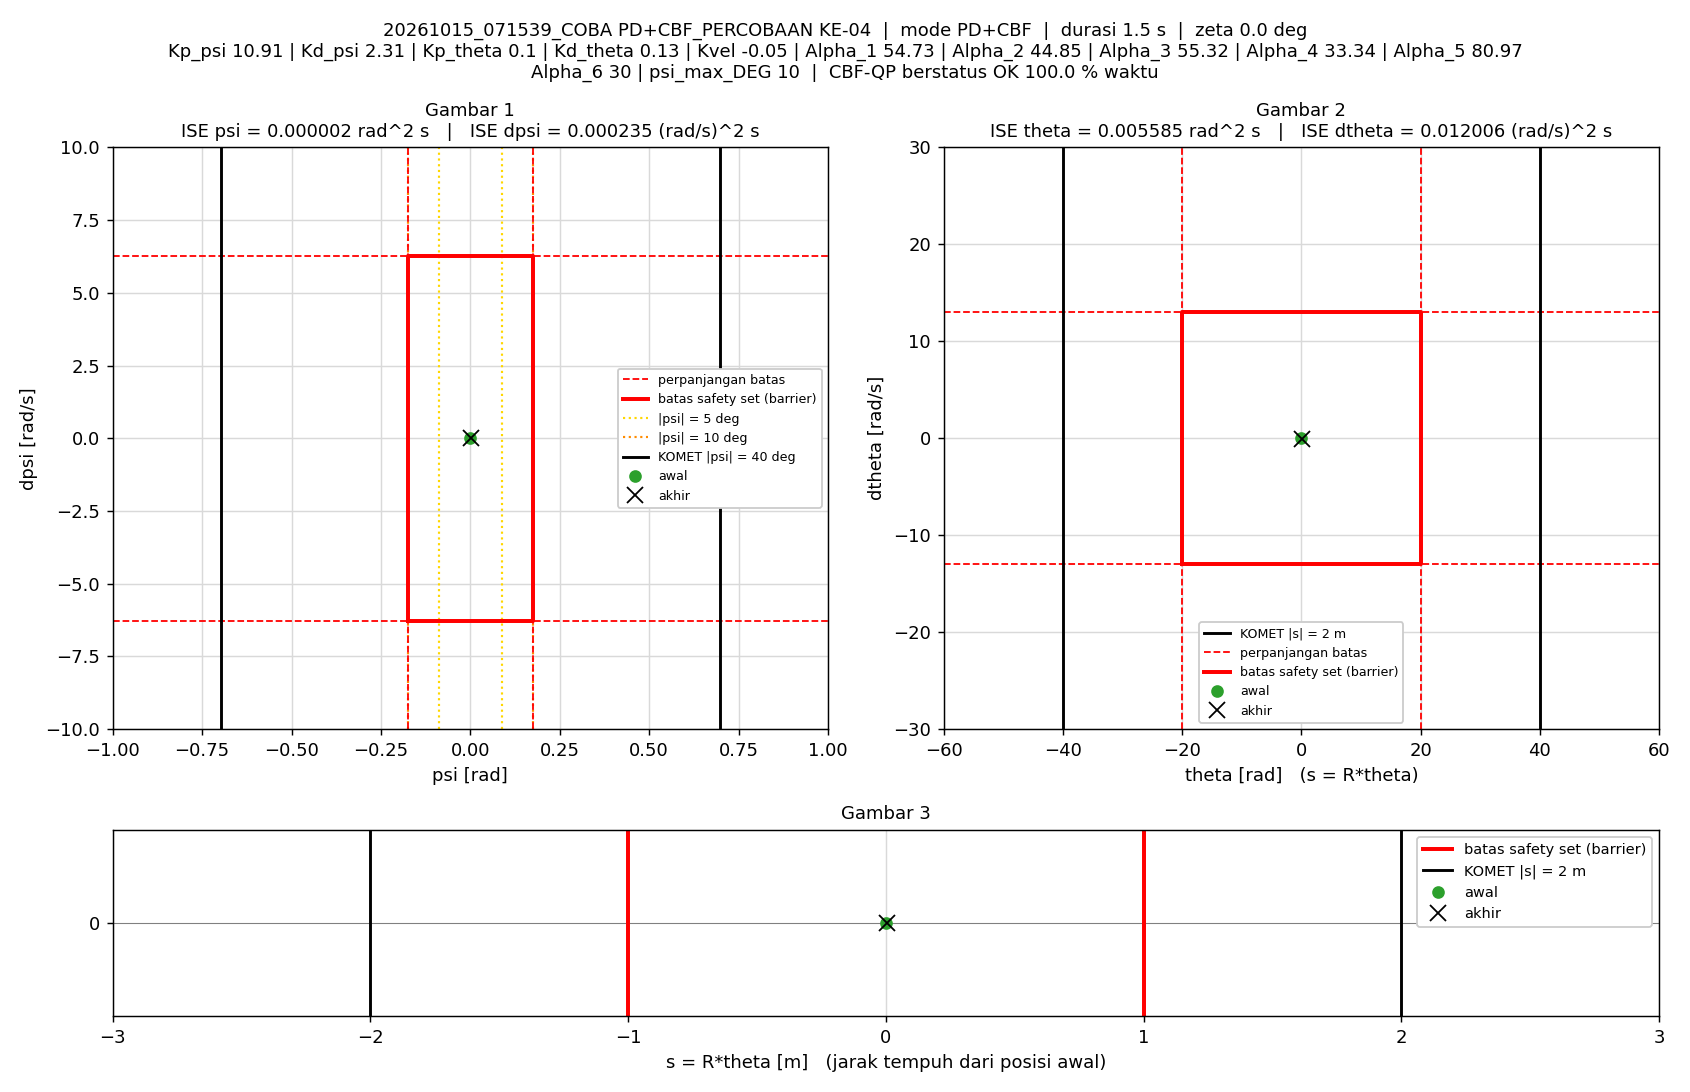

Data behind this chart, as committed beside it:
t_s, theta_rad, dtheta_rad_s, psi_rad, dpsi_rad_s, error_theta, error_dtheta, error_psi, error_dpsi, u_PD_Nm, u_Nm, status_cbf, dorong_N, ISE_theta, ISE_dtheta, ISE_psi, ISE_dpsi, Kp_psi, Kd_psi, Kp_theta, Kd_theta, Kvel, Alpha_1, Alpha_2
0.005, 0, 0, -1.5560297e-07, 0, 0, 0, 1.5560297e-07, 0, -1.6976284e-06, -1.6976284e-06, AMAN, 0, 0, 0, 1.2106142e-16, 0, 10.91, 2.31, 0.1, 0.13, -0.05, 54.73, 44.85
0.01, 3.689342e-05, 0.009889, -5.2140557e-06, -0.001102, -3.689342e-05, -0.009889, 5.2140557e-06, 0.001102, -0.001314, -0.001314, AMAN, 0, 6.8056222e-12, 4.8897329e-07, 1.3605295e-13, 6.0769131e-09, 10.91, 2.31, 0.1, 0.13, -0.05, 54.73, 44.85
0.015, 8.353457e-05, 0.01191, -3.4144317e-05, -0.006022, -8.353457e-05, -0.01191, 3.4144317e-05, 0.006022, -0.01273, -0.01273, AMAN, 0, 4.1695744e-11, 1.198014e-06, 5.965225e-12, 1.874114e-07, 10.91, 2.31, 0.1, 0.13, -0.05, 54.73, 44.85
0.02, 0.0001694, 0.01926, -5.2058616e-05, -0.003435, -0.0001694, -0.01926, 5.2058616e-05, 0.003435, -0.005983, -0.005983, AMAN, 0, 1.8517365e-10, 3.0521069e-06, 1.9515722e-11, 2.4642002e-07, 10.91, 2.31, 0.1, 0.13, -0.05, 54.73, 44.85
0.025, 0.0002294, 0.008392, -5.2159088e-05, 0.003445, -0.0002294, -0.008392, 5.2159088e-05, -0.003445, 0.008503, 0.008503, AMAN, 0, 4.4832377e-10, 3.4042676e-06, 3.3118575e-11, 3.0576613e-07, 10.91, 2.31, 0.1, 0.13, -0.05, 54.73, 44.85
0.03, 0.0002445, 0.00277, -4.9652741e-05, 0.001854, -0.0002445, -0.00277, 4.9652741e-05, -0.001854, 0.004126, 0.004126, AMAN, 0, 7.47216e-10, 3.4426195e-06, 4.5445548e-11, 3.2295584e-07, 10.91, 2.31, 0.1, 0.13, -0.05, 54.73, 44.85
0.035, 0.0003272, 0.02229, -4.6852231e-05, -0.003752, -0.0003272, -0.02229, 4.6852231e-05, 0.003752, -0.006249, -0.006249, AMAN, 0, 1.2824264e-09, 5.9258088e-06, 5.6421206e-11, 3.9335809e-07, 10.91, 2.31, 0.1, 0.13, -0.05, 54.73, 44.85
0.04, 0.0004859, 0.03644, -6.7891945e-05, -0.006168, -0.0004859, -0.03644, 6.7891945e-05, 0.006168, -0.0102, -0.0102, AMAN, 0, 2.4631185e-09, 1.2566621e-05, 7.9467787e-11, 5.8356224e-07, 10.91, 2.31, 0.1, 0.13, -0.05, 54.73, 44.85
0.045, 0.0006482, 0.03311, -0.0001069, -0.005577, -0.0006482, -0.03311, 0.0001069, 0.005577, -0.009678, -0.009678, AMAN, 0, 4.563673e-09, 1.8049101e-05, 1.365572e-10, 7.3905737e-07, 10.91, 2.31, 0.1, 0.13, -0.05, 54.73, 44.85
0.05, 0.0007737, 0.02584, -0.00014, -0.001278, -0.0007737, -0.02584, 0.00014, 0.001278, -0.001043, -0.001043, AMAN, 0, 7.5566394e-09, 2.1386609e-05, 2.3449513e-10, 7.4722247e-07, 10.91, 2.31, 0.1, 0.13, -0.05, 54.73, 44.85
0.055, 0.0008646, 0.01939, -0.0001536, 0.00261, -0.0008646, -0.01939, 0.0001536, -0.00261, 0.006961, 0.006961, AMAN, 0, 1.1293959e-08, 2.3267161e-05, 3.5245361e-10, 7.8128825e-07, 10.91, 2.31, 0.1, 0.13, -0.05, 54.73, 44.85
0.06, 0.0009776, 0.02456, -0.0001457, 0.0006644, -0.0009776, -0.02456, 0.0001457, -0.0006644, 0.003235, 0.003235, AMAN, 0, 1.6072512e-08, 2.6282416e-05, 4.5864772e-10, 7.834956e-07, 10.91, 2.31, 0.1, 0.13, -0.05, 54.73, 44.85
0.065, 0.001179, 0.04062, -0.0001341, -0.00659, -0.001179, -0.04062, 0.0001341, 0.00659, -0.01129, -0.01129, AMAN, 0, 2.3017256e-08, 3.453317e-05, 5.4860299e-10, 1.000606e-06, 10.91, 2.31, 0.1, 0.13, -0.05, 54.73, 44.85
0.07, 0.001463, 0.05835, -0.000134, -0.005006, -0.001463, -0.05835, 0.000134, 0.005006, -0.005293, -0.005293, AMAN, 0, 3.3719298e-08, 5.1558671e-05, 6.3840586e-10, 1.1258842e-06, 10.91, 2.31, 0.1, 0.13, -0.05, 54.73, 44.85
0.075, 0.001681, 0.04665, -0.0001952, -0.004113, -0.001681, -0.04665, 0.0001952, 0.004113, -0.005397, -0.005397, AMAN, 0, 4.7844156e-08, 6.2438348e-05, 8.2888091e-10, 1.2104495e-06, 10.91, 2.31, 0.1, 0.13, -0.05, 54.73, 44.85
0.08, 0.001875, 0.04305, -0.0002393, -0.002661, -0.001875, -0.04305, 0.0002393, 0.002661, -0.002973, -0.002973, AMAN, 0, 6.5431244e-08, 7.170461e-05, 1.1151962e-09, 1.2458475e-06, 10.91, 2.31, 0.1, 0.13, -0.05, 54.73, 44.85
0.085, 0.002088, 0.04353, -0.0002397, 0.002913, -0.002088, -0.04353, 0.0002397, -0.002913, 0.009981, 0.009981, AMAN, 0, 8.7235052e-08, 8.1179194e-05, 1.4024785e-09, 1.2882693e-06, 10.91, 2.31, 0.1, 0.13, -0.05, 54.73, 44.85
0.09, 0.00231, 0.04533, -0.0002213, 0.004678, -0.00231, -0.04533, 0.0002213, -0.004678, 0.01452, 0.01452, AMAN, 0, 1.1390933e-07, 9.1453734e-05, 1.6473531e-09, 1.3976997e-06, 10.91, 2.31, 0.1, 0.13, -0.05, 54.73, 44.85
0.095, 0.002651, 0.06125, -0.0001619, -0.00566, -0.002651, -0.06125, 0.0001619, 0.00566, -0.006612, -0.006612, AMAN, 0, 1.4904954e-07, 0.0001102, 1.7784244e-09, 1.5578524e-06, 10.91, 2.31, 0.1, 0.13, -0.05, 54.73, 44.85
0.1, 0.003105, 0.08606, -0.0001493, -0.01662, -0.003105, -0.08606, 0.0001493, 0.01662, -0.02852, -0.02852, AMAN, 0, 1.972617e-07, 0.0001472, 1.8899105e-09, 2.9385295e-06, 10.91, 2.31, 0.1, 0.13, -0.05, 54.73, 44.85
0.105, 0.003506, 0.08303, -0.0002443, -0.01369, -0.003506, -0.08303, 0.0002443, 0.01369, -0.02314, -0.02314, AMAN, 0, 2.5870489e-07, 0.0001817, 2.1883253e-09, 3.875142e-06, 10.91, 2.31, 0.1, 0.13, -0.05, 54.73, 44.85
0.11, 0.003651, 0.0501, -0.0004342, 0.002663, -0.003651, -0.0501, 0.0004342, -0.002663, 0.008294, 0.008294, AMAN, 0, 3.2536138e-07, 0.0001943, 3.1308746e-09, 3.9106095e-06, 10.91, 2.31, 0.1, 0.13, -0.05, 54.73, 44.85
0.115, 0.003664, 0.02082, -0.0005436, 0.01157, -0.003664, -0.02082, 0.0005436, -0.01157, 0.02386, 0.02386, AMAN, 0, 3.9249724e-07, 0.0001964, 4.608532e-09, 4.5796469e-06, 10.91, 2.31, 0.1, 0.13, -0.05, 54.73, 44.85
0.12, 0.003908, 0.04271, -0.0004211, 0.008548, -0.003908, -0.04271, 0.0004211, -0.008548, 0.02109, 0.02109, AMAN, 0, 4.6884953e-07, 0.0002056, 5.4952901e-09, 4.9450019e-06, 10.91, 2.31, 0.1, 0.13, -0.05, 54.73, 44.85
0.125, 0.004401, 0.07963, -0.000268, -0.01091, -0.004401, -0.07963, 0.000268, 0.01091, -0.01732, -0.01732, AMAN, 0, 5.6567964e-07, 0.0002373, 5.854291e-09, 5.539687e-06, 10.91, 2.31, 0.1, 0.13, -0.05, 54.73, 44.85
0.13, 0.005082, 0.1172, -0.0001936, -0.02466, -0.005082, -0.1172, 0.0001936, 0.02466, -0.04332, -0.04332, AMAN, 0, 6.9478963e-07, 0.000306, 6.0416468e-09, 8.5792526e-06, 10.91, 2.31, 0.1, 0.13, -0.05, 54.73, 44.85
0.135, 0.005516, 0.1032, -0.0003944, -0.0139, -0.005516, -0.1032, 0.0003944, 0.0139, -0.02243, -0.02243, AMAN, 0, 8.4689376e-07, 0.0003593, 6.8193984e-09, 9.5447615e-06, 10.91, 2.31, 0.1, 0.13, -0.05, 54.73, 44.85
0.14, 0.005529, 0.04901, -0.0007379, 0.008075, -0.005529, -0.04901, 0.0007379, -0.008075, 0.01753, 0.01753, AMAN, 0, 9.997361e-07, 0.0003713, 9.5415478e-09, 9.8707603e-06, 10.91, 2.31, 0.1, 0.13, -0.05, 54.73, 44.85
0.145, 0.005532, 0.02526, -0.0008376, 0.01834, -0.005532, -0.02526, 0.0008376, -0.01834, 0.03707, 0.03707, AMAN, 0, 1.1527373e-06, 0.0003745, 1.3049057e-08, 1.1552589e-05, 10.91, 2.31, 0.1, 0.13, -0.05, 54.73, 44.85
0.15, 0.005917, 0.05642, -0.0006254, 0.003313, -0.005917, -0.05642, 0.0006254, -0.003313, 0.008757, 0.008757, AMAN, 0, 1.3277928e-06, 0.0003904, 1.5004462e-08, 1.160748e-05, 10.91, 2.31, 0.1, 0.13, -0.05, 54.73, 44.85
0.155, 0.006751, 0.1187, -0.0003139, -0.02007, -0.006751, -0.1187, 0.0003139, 0.02007, -0.03368, -0.03368, AMAN, 0, 1.5556624e-06, 0.0004609, 1.5497105e-08, 1.3621604e-05, 10.91, 2.31, 0.1, 0.13, -0.05, 54.73, 44.85
0.16, 0.007527, 0.1411, -0.0003209, -0.02745, -0.007527, -0.1411, 0.0003209, 0.02745, -0.04781, -0.04781, AMAN, 0, 1.838928e-06, 0.0005605, 1.6012116e-08, 1.738976e-05, 10.91, 2.31, 0.1, 0.13, -0.05, 54.73, 44.85
0.165, 0.007794, 0.1032, -0.0007332, -0.01121, -0.007794, -0.1032, 0.0007332, 0.01121, -0.0197, -0.0197, AMAN, 0, 2.1426978e-06, 0.0006137, 1.8700211e-08, 1.8018032e-05, 10.91, 2.31, 0.1, 0.13, -0.05, 54.73, 44.85
0.17, 0.007681, 0.04681, -0.001173, 0.01429, -0.007681, -0.04681, 0.001173, -0.01429, 0.02706, 0.02706, AMAN, 0, 2.4376985e-06, 0.0006246, 2.5575766e-08, 1.9038727e-05, 10.91, 2.31, 0.1, 0.13, -0.05, 54.73, 44.85
0.175, 0.00768, 0.03195, -0.001261, 0.02468, -0.00768, -0.03195, 0.001261, -0.02468, 0.04818, 0.04818, AMAN, 0, 2.7325752e-06, 0.0006297, 3.3527419e-08, 2.2085452e-05, 10.91, 2.31, 0.1, 0.13, -0.05, 54.73, 44.85
0.18, 0.008341, 0.08159, -0.000842, 0.005688, -0.008341, -0.08159, 0.000842, -0.005688, 0.01539, 0.01539, AMAN, 0, 3.0804203e-06, 0.000663, 3.7072007e-08, 2.2247223e-05, 10.91, 2.31, 0.1, 0.13, -0.05, 54.73, 44.85
0.185, 0.009597, 0.1617, -0.0002991, -0.02563, -0.009597, -0.1617, 0.0002991, 0.02563, -0.04048, -0.04048, AMAN, 0, 3.540957e-06, 0.0007938, 3.7519194e-08, 2.553094e-05, 10.91, 2.31, 0.1, 0.13, -0.05, 54.73, 44.85
0.19, 0.01069, 0.1954, -0.0002822, -0.03888, -0.01069, -0.1954, 0.0002822, 0.03888, -0.06642, -0.06642, AMAN, 0, 4.1124456e-06, 0.0009846, 3.7917387e-08, 3.3088225e-05, 10.91, 2.31, 0.1, 0.13, -0.05, 54.73, 44.85
0.195, 0.01104, 0.1375, -0.0008766, -0.01487, -0.01104, -0.1375, 0.0008766, 0.01487, -0.02494, -0.02494, AMAN, 0, 4.7218066e-06, 0.001079, 4.1759575e-08, 3.4194079e-05, 10.91, 2.31, 0.1, 0.13, -0.05, 54.73, 44.85
0.2, 0.01058, 0.03243, -0.001667, 0.02485, -0.01058, -0.03243, 0.001667, -0.02485, 0.0445, 0.0445, AMAN, 0, 5.2811145e-06, 0.001084, 5.5651204e-08, 3.7282606e-05, 10.91, 2.31, 0.1, 0.13, -0.05, 54.73, 44.85
0.205, 0.01031, -0.01034, -0.001791, 0.0435, -0.01031, 0.01034, 0.001791, -0.0435, 0.08064, 0.08064, AMAN, 0, 5.81216e-06, 0.001085, 7.1694044e-08, 4.6745423e-05, 10.91, 2.31, 0.1, 0.13, -0.05, 54.73, 44.85
0.21, 0.01094, 0.04044, -0.001116, 0.01675, -0.01094, -0.04044, 0.001116, -0.01675, 0.03287, 0.03287, AMAN, 0, 6.4110283e-06, 0.001093, 7.7924526e-08, 4.8148398e-05, 10.91, 2.31, 0.1, 0.13, -0.05, 54.73, 44.85
0.215, 0.0125, 0.1467, -0.0001321, -0.02717, -0.0125, -0.1467, 0.0001321, 0.02717, -0.04387, -0.04387, AMAN, 0, 7.1919052e-06, 0.001201, 7.8011726e-08, 5.1838252e-05, 10.91, 2.31, 0.1, 0.13, -0.05, 54.73, 44.85
0.22, 0.01375, 0.1817, 8.4385776e-05, -0.04761, -0.01375, -0.1817, -8.4385776e-05, 0.04761, -0.08405, -0.08405, AMAN, 0, 8.1370286e-06, 0.001366, 7.804733e-08, 6.3169841e-05, 10.91, 2.31, 0.1, 0.13, -0.05, 54.73, 44.85
0.225, 0.01385, 0.1186, -0.0006744, -0.01374, -0.01385, -0.1186, 0.0006744, 0.01374, -0.02229, -0.02229, AMAN, 0, 9.0954501e-06, 0.001436, 8.0321314e-08, 6.4113379e-05, 10.91, 2.31, 0.1, 0.13, -0.05, 54.73, 44.85
0.23, 0.01287, -0.009622, -0.001782, 0.03482, -0.01287, 0.009622, 0.001782, -0.03482, 0.06103, 0.06103, AMAN, 0, 9.9234306e-06, 0.001437, 9.6201044e-08, 7.0176208e-05, 10.91, 2.31, 0.1, 0.13, -0.05, 54.73, 44.85
0.235, 0.01232, -0.05247, -0.001952, 0.045, -0.01232, 0.05247, 0.001952, -0.045, 0.07708, 0.07708, AMAN, 0, 1.0682059e-05, 0.00145, 1.1524794e-07, 8.0302862e-05, 10.91, 2.31, 0.1, 0.13, -0.05, 54.73, 44.85
0.24, 0.01319, 0.02746, -0.0009347, 0.01149, -0.01319, -0.02746, 0.0009347, -0.01149, 0.02124, 0.02124, AMAN, 0, 1.1551648e-05, 0.001454, 1.1961616e-07, 8.0963221e-05, 10.91, 2.31, 0.1, 0.13, -0.05, 54.73, 44.85
0.245, 0.01478, 0.1347, 0.000137, -0.027, -0.01478, -0.1347, -0.000137, 0.027, -0.04187, -0.04187, AMAN, 0, 1.2643348e-05, 0.001545, 1.1971e-07, 8.4607144e-05, 10.91, 2.31, 0.1, 0.13, -0.05, 54.73, 44.85
0.25, 0.01583, 0.1577, 0.0002781, -0.03882, -0.01583, -0.1577, -0.0002781, 0.03882, -0.06455, -0.06455, AMAN, 0, 1.3896284e-05, 0.001669, 1.200966e-07, 9.214126e-05, 10.91, 2.31, 0.1, 0.13, -0.05, 54.73, 44.85
0.255, 0.01578, 0.09315, -0.0004873, -0.01282, -0.01578, -0.09315, 0.0004873, 0.01282, -0.02125, -0.02125, AMAN, 0, 1.5140563e-05, 0.001713, 1.2128388e-07, 9.2963598e-05, 10.91, 2.31, 0.1, 0.13, -0.05, 54.73, 44.85
0.26, 0.01486, -0.00564, -0.001529, 0.02374, -0.01486, 0.00564, 0.001529, -0.02374, 0.03891, 0.03891, AMAN, 0, 1.624422e-05, 0.001713, 1.3297487e-07, 9.5781309e-05, 10.91, 2.31, 0.1, 0.13, -0.05, 54.73, 44.85
0.265, 0.01439, -0.03818, -0.001704, 0.03987, -0.01439, 0.03818, 0.001704, -0.03987, 0.06997, 0.06997, AMAN, 0, 1.7279455e-05, 0.00172, 1.4749655e-07, 0.0001037, 10.91, 2.31, 0.1, 0.13, -0.05, 54.73, 44.85
0.27, 0.01497, 0.01014, -0.0009435, 0.01665, -0.01497, -0.01014, 0.0009435, -0.01665, 0.03099, 0.03099, AMAN, 0, 1.8400599e-05, 0.00172, 1.5194773e-07, 0.0001051, 10.91, 2.31, 0.1, 0.13, -0.05, 54.73, 44.85
0.275, 0.01645, 0.1072, 0.0001618, -0.02006, -0.01645, -0.1072, -0.0001618, 0.02006, -0.029, -0.029, AMAN, 0, 1.9753339e-05, 0.001778, 1.5207866e-07, 0.0001071, 10.91, 2.31, 0.1, 0.13, -0.05, 54.73, 44.85
0.28, 0.01758, 0.1449, 0.0004837, -0.03883, -0.01758, -0.1449, -0.0004837, 0.03883, -0.06382, -0.06382, AMAN, 0, 2.1297867e-05, 0.001883, 1.5324862e-07, 0.0001147, 10.91, 2.31, 0.1, 0.13, -0.05, 54.73, 44.85
0.285, 0.01765, 0.09752, -0.0001742, -0.02349, -0.01765, -0.09752, 0.0001742, 0.02349, -0.04173, -0.04173, AMAN, 0, 2.2855117e-05, 0.001931, 1.5340034e-07, 0.0001174, 10.91, 2.31, 0.1, 0.13, -0.05, 54.73, 44.85
0.29, 0.01665, 0.002231, -0.001382, 0.01301, -0.01665, -0.002231, 0.001382, -0.01301, 0.01693, 0.01693, AMAN, 0, 2.4241148e-05, 0.001931, 1.6295246e-07, 0.0001183, 10.91, 2.31, 0.1, 0.13, -0.05, 54.73, 44.85
0.295, 0.01574, -0.0555, -0.001973, 0.04281, -0.01574, 0.0555, 0.001973, -0.04281, 0.07174, 0.07174, AMAN, 0, 2.5480305e-05, 0.001946, 1.8240887e-07, 0.0001274, 10.91, 2.31, 0.1, 0.13, -0.05, 54.73, 44.85
0.3, 0.0158, -0.03776, -0.001509, 0.03103, -0.0158, 0.03776, 0.001509, -0.03103, 0.05188, 0.05188, AMAN, 0, 2.6729025e-05, 0.001953, 1.9379715e-07, 0.0001322, 10.91, 2.31, 0.1, 0.13, -0.05, 54.73, 44.85
... 250 more rows
